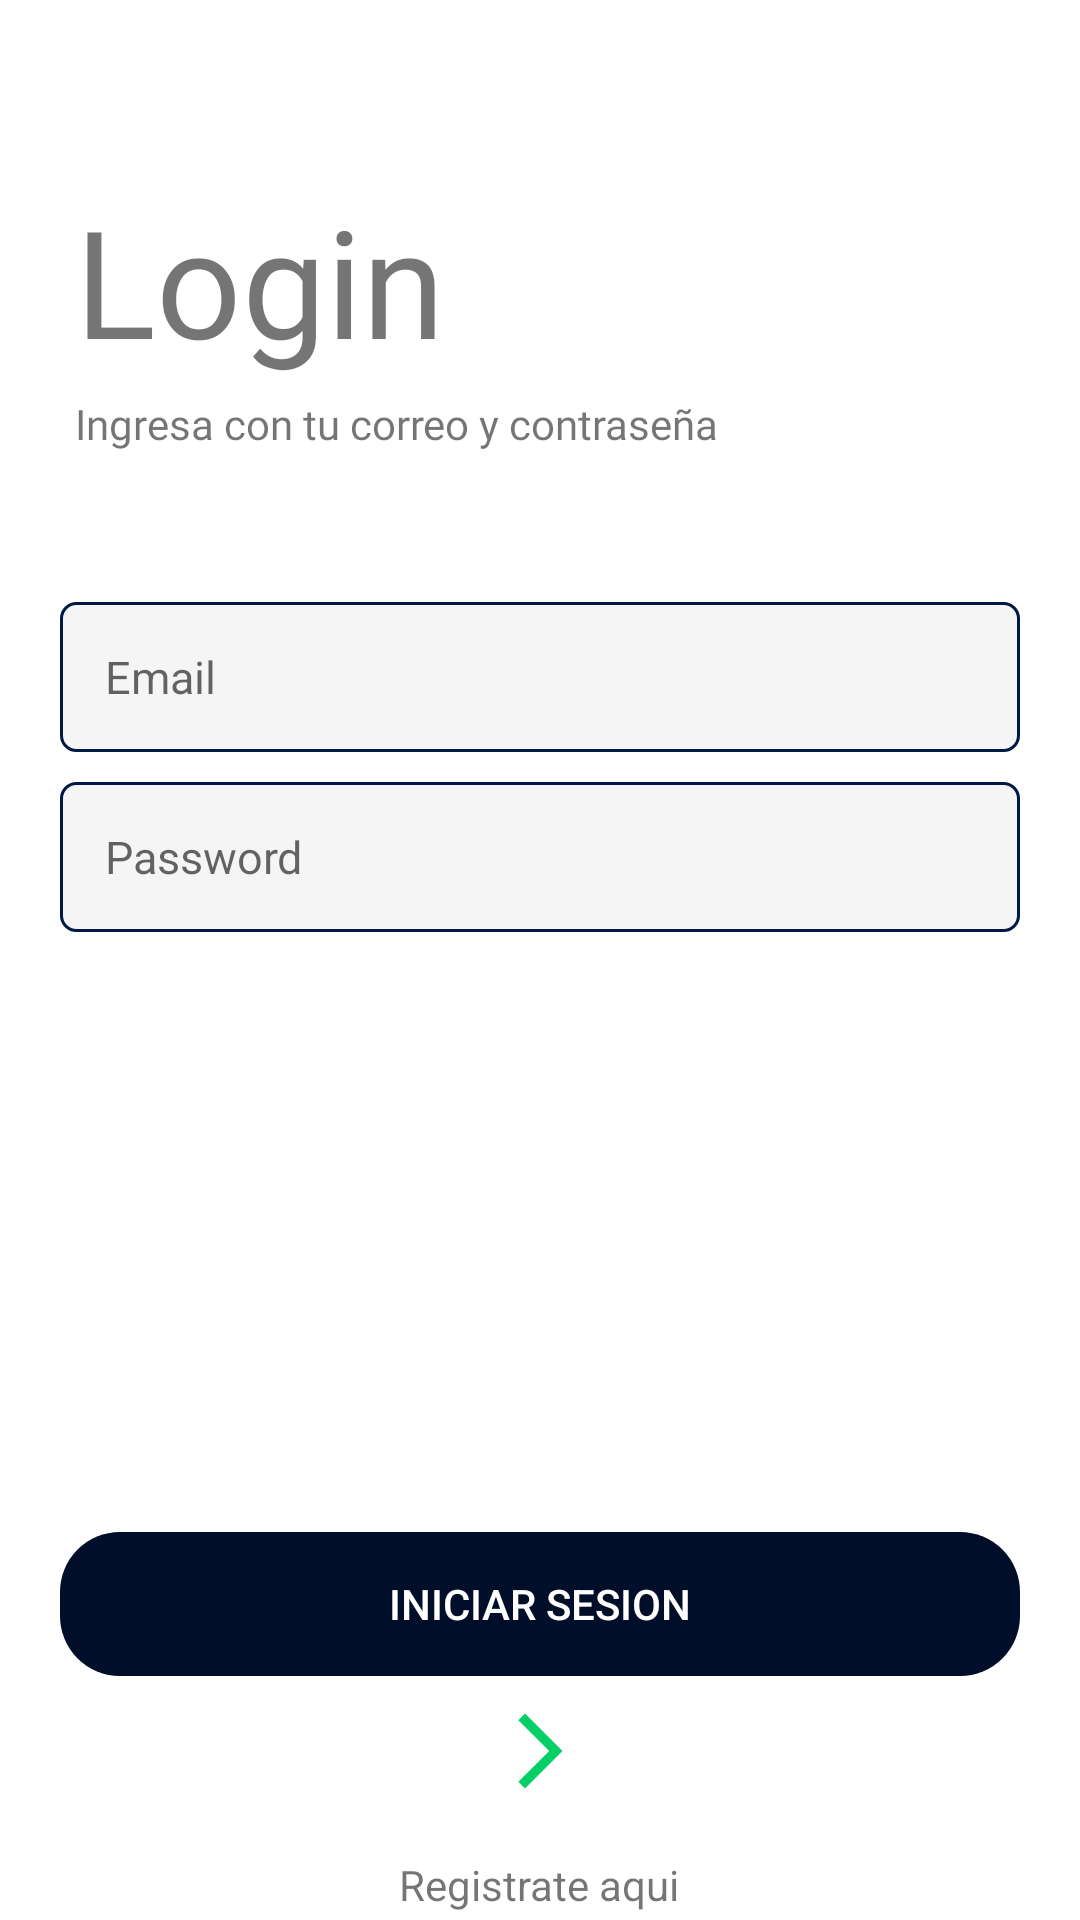

Android layout source for this screen:
<!-- AndroidManifest.xml: application theme Theme.AppDelivery -->
<!-- res/layout/activity_main.xml -->
<?xml version="1.0" encoding="utf-8"?>
<LinearLayout xmlns:android="http://schemas.android.com/apk/res/android"
    android:layout_width="match_parent"
    android:layout_height="match_parent"
    android:orientation="vertical">

    <TextView
        android:layout_width="wrap_content"
        android:layout_height="wrap_content"
        android:text="Login"
        android:fontFamily="@font/indigo_daisy"
        android:textSize="50sp"
        android:layout_marginTop="60dp"
        android:layout_marginLeft="25dp" />

    <TextView
        android:layout_width="wrap_content"
        android:layout_height="wrap_content"
        android:text="Ingresa con tu correo y contraseña"
        android:fontFamily="@font/roboto_regular"
        android:layout_marginLeft="25dp"
        android:layout_marginTop="5dp" />

    <EditText
        android:id="@+id/edit_text_email"
        android:layout_width="match_parent"
        android:layout_height="50dp"
        android:hint="Email"
        android:layout_marginLeft="20dp"
        android:layout_marginRight="20dp"
        android:layout_marginTop="50dp"
        android:inputType="textEmailAddress"
        android:textSize="15sp"
        android:padding="15dp"
        android:background="@drawable/edit_text_custom"/>

    <EditText
        android:id="@+id/edit_text_password"
        android:layout_width="match_parent"
        android:layout_height="50dp"
        android:hint="Password"
        android:layout_marginLeft="20dp"
        android:layout_marginRight="20dp"
        android:layout_marginTop="10dp"
        android:inputType="textPassword"
        android:textSize="15sp"
        android:padding="15dp"
        android:background="@drawable/edit_text_custom"/>

    <LinearLayout
        android:layout_width="match_parent"
        android:layout_height="wrap_content"
        android:orientation="vertical"
        android:layout_gravity="bottom"
        android:gravity="center"
        >

        <Button
            android:id="@+id/btn_login"
            android:layout_width="match_parent"
            android:layout_height="wrap_content"
            android:text="INICIAR SESION"
            android:textColor="@color/white"
            android:layout_marginRight="20dp"
            android:layout_marginLeft="20dp"
            android:layout_marginTop="200dp"
            android:backgroundTint="@color/green"
            android:background="@drawable/rounted_button"/>

        <ImageView
            android:id="@+id/imageview_go_to_register"
            android:layout_width="30dp"
            android:layout_height="30dp"
            android:src="@drawable/ic_arrow_right"
            android:layout_marginTop="10dp"/>
        <TextView
            android:layout_width="wrap_content"
            android:layout_height="wrap_content"
            android:text="Registrate aqui"
            android:layout_marginTop="20dp"/>

    </LinearLayout>


</LinearLayout>
<!-- resources referenced by this layout -->
<resources>
  <color name="green">#000E29</color>
  <color name="white">#FFFFFFFF</color>
  <!-- drawable edit_text_custom (drawable) -->
  <?xml version="1.0" encoding="utf-8"?>
  <shape xmlns:android="http://schemas.android.com/apk/res/android"
      android:shape="rectangle"
      android:padding="10dp">
  
      <solid android:color="@color/gray_light" />
      <stroke android:width="1dp" android:color="@color/blue" />
      <corners android:radius="5dp" />
  
  </shape>
  <!-- drawable ic_arrow_right (drawable) -->
  <vector xmlns:android="http://schemas.android.com/apk/res/android" android:autoMirrored="true" android:height="50dp" android:tint="#06CF67" android:viewportHeight="24" android:viewportWidth="24" android:width="50dp">
  
      <path android:fillColor="@android:color/white" android:pathData="M6.23,20.23l1.77,1.77l10,-10l-10,-10l-1.77,1.77l8.23,8.23z"/>
  
  </vector>
  <!-- drawable rounted_button (drawable) -->
  <?xml version="1.0" encoding="utf-8"?>
  <shape xmlns:android="http://schemas.android.com/apk/res/android"
         android:shape="rectangle"
         android:padding="10dp">
  
   <corners android:radius="20dp"/>
  </shape>
  <style name="Theme.AppDelivery" parent="Theme.MaterialComponents.DayNight.NoActionBar">
          
          <item name="colorPrimary">@color/green</item>
          <item name="colorAccent">@color/green_accent</item>
          <item name="colorSecondary">@color/gray_light</item>
          
  
          
          
          
          <item name="android:colorBackground">@color/white</item>
          <item name="colorOnBackground">@color/black</item>
  
          <item name="colorSurface">@color/gray_light</item>
          <item name="colorOnSurface">@color/black</item>
  
          <item name="android:textColorPrimary">@color/black</item>
          
      </style>
  <color name="gray_light">#F5F5F5</color>
  <color name="blue">#021945</color>
  <color name="green_accent">#0CA355</color>
  <color name="black">#FF000000</color>
</resources>
